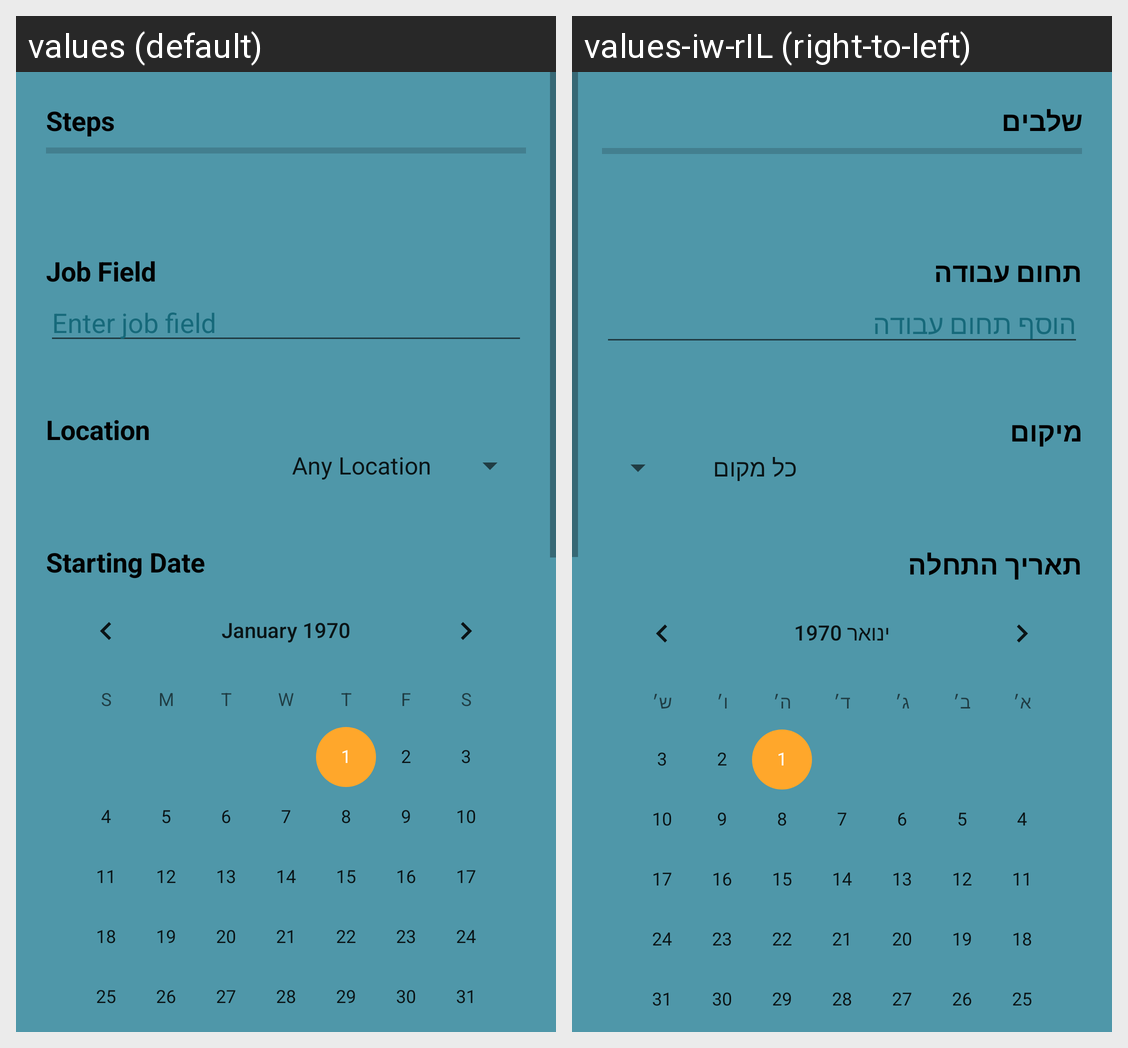

The same Android screen rendered under two of its app's locales, left to right. List the strings drawn on it with the default value and each locale's translation.
Android screen res/layout/agent_activity.xml rendered under 2 locales, left to right: values (default), values-iw-rIL (right-to-left). Device: Nexus 5 (rendered at 1080×1920; each locale shown at half size, 540×960, under a caption strip naming it); theme Theme.JobAgent.
Strings drawn on this screen, with the default value and each locale's value (text and hints the layout hard-codes, and strings that could not be matched under every locale, appear in the picture but are not listed):

Steps
  values: Steps
  values-iw-rIL: שלבים

job_field
  values: Job Field
  values-iw-rIL: תחום עבודה

job_field_hint
  values: Enter job field
  values-iw-rIL: הוסף תחום עבודה

location
  values: Location
  values-iw-rIL: מיקום

starting_date
  values: Starting Date
  values-iw-rIL: תאריך התחלה
